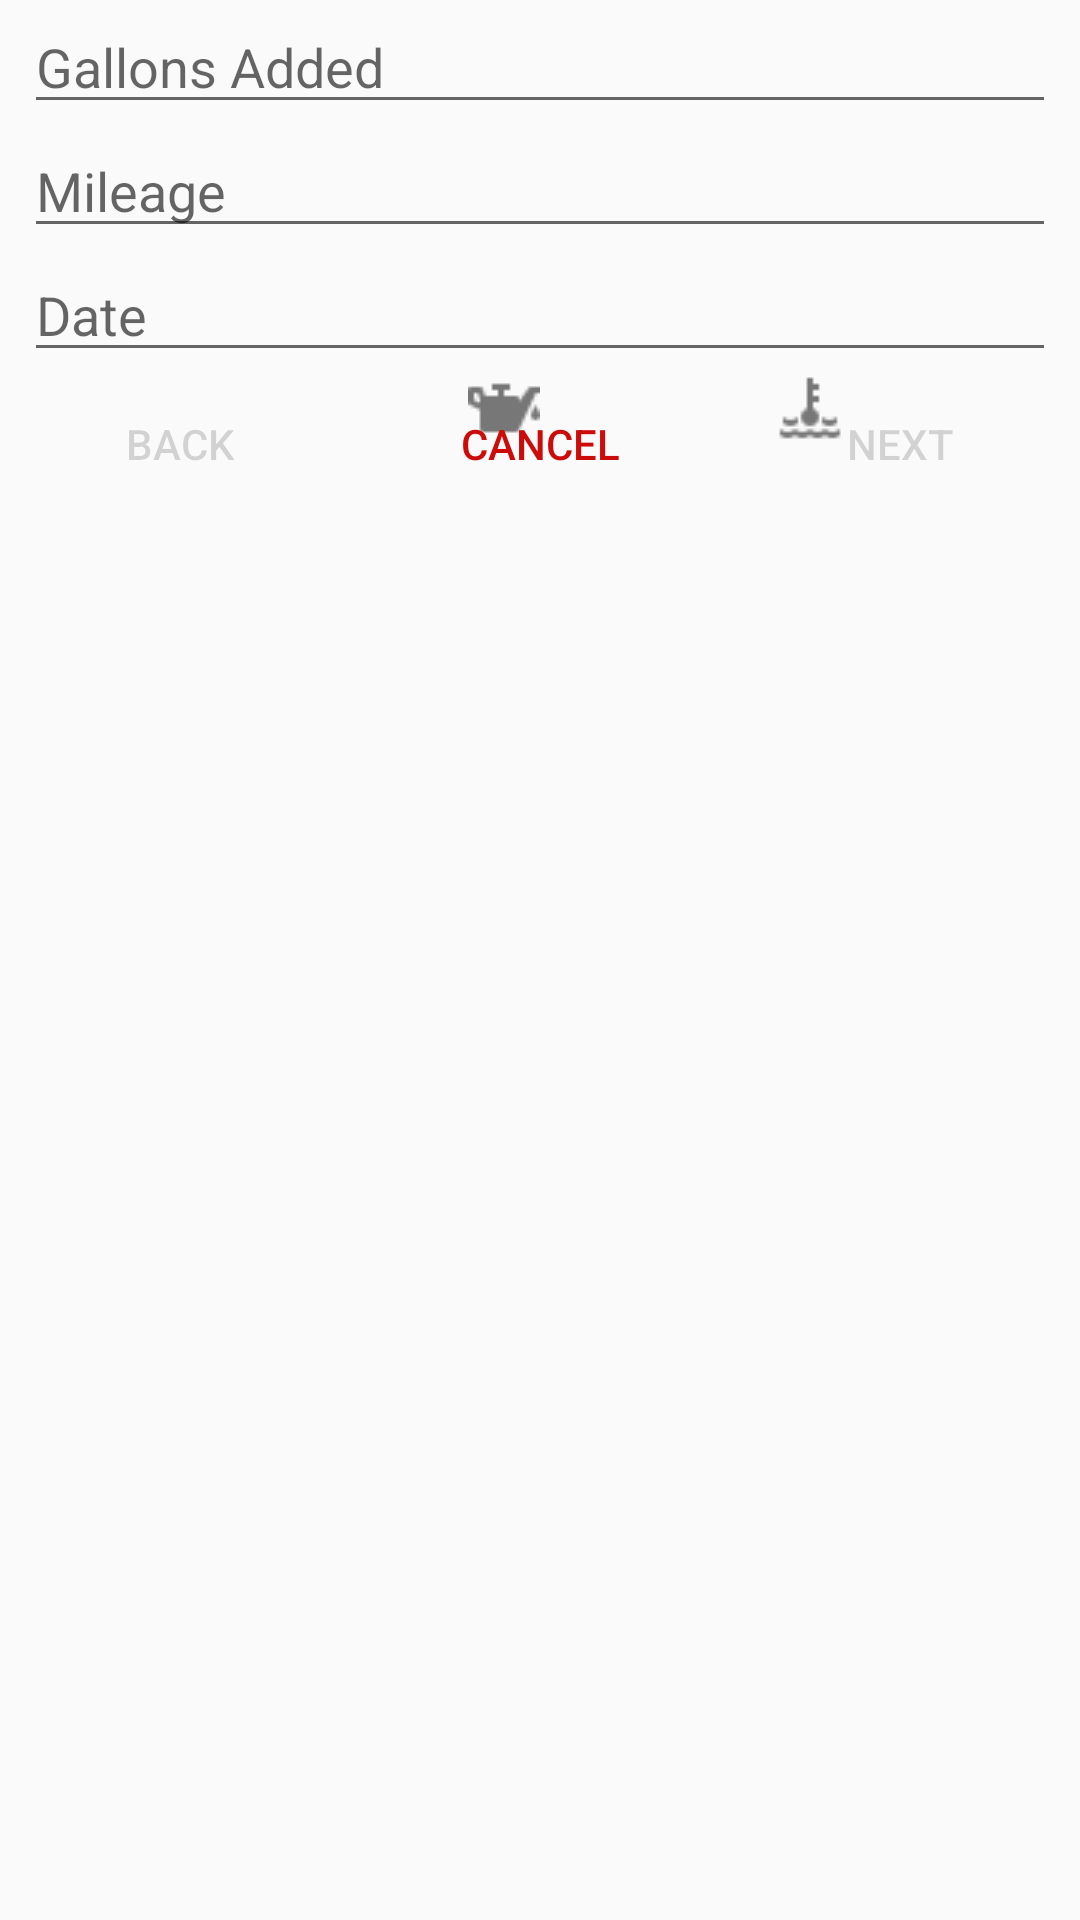

The Android layout XML behind this screen, and the referenced resources:
<!-- AndroidManifest.xml: application theme AppTheme -->
<!-- res/layout/checkup_gas_fragment.xml -->
<?xml version="1.0" encoding="utf-8"?>
<android.support.constraint.ConstraintLayout
	xmlns:android="http://schemas.android.com/apk/res/android"
	xmlns:app="http://schemas.android.com/apk/res-auto"
	android:layout_width="match_parent"
	android:layout_height="match_parent">

	<android.support.v7.widget.AppCompatEditText
		android:id="@+id/gallons_added_edit_text"
		android:layout_width="0dp"
		android:layout_marginStart="8dp"
		android:layout_marginEnd="8dp"
		android:layout_height="wrap_content"
		android:hint="Gallons Added"
		android:inputType="numberDecimal"
		app:layout_constraintEnd_toEndOf="parent"
		app:layout_constraintStart_toStartOf="parent"
		app:layout_constraintTop_toTopOf="parent" />

	<android.support.v7.widget.AppCompatEditText
		android:id="@+id/mileage_edit_text"
		android:layout_width="0dp"
		android:layout_height="wrap_content"
		android:layout_marginStart="8dp"
		android:layout_marginEnd="8dp"
		android:hint="Mileage"
		android:inputType="number"
		app:layout_constraintEnd_toEndOf="parent"
		app:layout_constraintStart_toStartOf="parent"
		app:layout_constraintTop_toBottomOf="@id/gallons_added_edit_text" />

	<android.support.v7.widget.AppCompatEditText
		android:id="@+id/date_edit_text"
		android:layout_width="0dp"
		android:layout_height="wrap_content"
		android:layout_marginStart="8dp"
		android:layout_marginEnd="8dp"
		android:clickable="true"
		android:focusable="false"
		android:hint="Date"
		android:inputType="none"
		app:layout_constraintEnd_toEndOf="parent"
		app:layout_constraintStart_toStartOf="parent"
		app:layout_constraintTop_toBottomOf="@id/mileage_edit_text" />

	<android.support.v7.widget.AppCompatImageView
		android:id="@+id/gas_icon"
		android:layout_width="wrap_content"
		android:layout_height="wrap_content"
		android:src="@drawable/icon_gas_black"
		app:layout_constraintEnd_toStartOf="@+id/oil_icon"
		app:layout_constraintHorizontal_bias="0.5"
		app:layout_constraintStart_toStartOf="parent"
		app:layout_constraintTop_toBottomOf="@id/date_edit_text" />

	<android.support.v7.widget.AppCompatImageView
		android:id="@+id/oil_icon"
		android:layout_width="wrap_content"
		android:layout_height="wrap_content"
		android:src="@drawable/icon_oil_disabled"
		app:layout_constraintEnd_toStartOf="@+id/coolant_icon"
		app:layout_constraintHorizontal_bias="0.5"
		app:layout_constraintStart_toEndOf="@+id/gas_icon"
		app:layout_constraintTop_toBottomOf="@id/date_edit_text" />

	<android.support.v7.widget.AppCompatImageView
		android:id="@+id/coolant_icon"
		android:layout_width="wrap_content"
		android:layout_height="wrap_content"
		android:src="@drawable/icon_coolant_disabled"
		app:layout_constraintEnd_toEndOf="parent"
		app:layout_constraintHorizontal_bias="0.5"
		app:layout_constraintStart_toEndOf="@+id/oil_icon"
		app:layout_constraintTop_toBottomOf="@id/date_edit_text" />

	<android.support.v7.widget.AppCompatButton
		android:id="@+id/back_button"
		style="@style/Widget.AppCompat.Button.ButtonBar.AlertDialog"
		android:layout_width="0dp"
		android:layout_height="wrap_content"
		android:enabled="false"
		android:text="Back"
		app:layout_constraintEnd_toStartOf="@+id/cancel_button"
		app:layout_constraintHorizontal_bias="0.5"
		app:layout_constraintStart_toStartOf="parent"
		app:layout_constraintTop_toBottomOf="@id/gas_icon" />

	<android.support.v7.widget.AppCompatButton
		android:id="@+id/cancel_button"
		style="@style/Widget.AppCompat.Button.ButtonBar.AlertDialog"
		android:layout_width="0dp"
		android:layout_height="wrap_content"
		android:text="Cancel"
		app:layout_constraintEnd_toStartOf="@+id/proceed_button"
		app:layout_constraintHorizontal_bias="0.5"
		app:layout_constraintStart_toEndOf="@+id/back_button"
		app:layout_constraintTop_toBottomOf="@id/gas_icon" />

	<android.support.v7.widget.AppCompatButton
		android:id="@+id/proceed_button"
		style="@style/Widget.AppCompat.Button.ButtonBar.AlertDialog"
		android:layout_width="0dp"
		android:layout_height="wrap_content"
		android:enabled="false"
		android:text="Next"
		app:layout_constraintEnd_toEndOf="parent"
		app:layout_constraintHorizontal_bias="0.5"
		app:layout_constraintStart_toEndOf="@+id/cancel_button"
		app:layout_constraintTop_toBottomOf="@id/gas_icon" />

</android.support.constraint.ConstraintLayout>
<!-- resources referenced by this layout -->
<resources>
  <!-- drawable icon_coolant_disabled: png bitmap (drawable, 303 bytes) -->
  <!-- drawable icon_oil_disabled: png bitmap (drawable, 418 bytes) -->
  <style name="AppTheme" parent="Theme.AppCompat.Light.DarkActionBar">
  		
  		<item name="colorPrimary">@color/colorPrimary</item>
  		<item name="colorPrimaryDark">@color/colorPrimaryDark</item>
  		<item name="colorAccent">@color/colorAccent</item>
  	</style>
  <color name="colorPrimary">#3e3e3e</color>
  <color name="colorPrimaryDark">#292929</color>
  <color name="colorAccent">#cc0b0b</color>
</resources>
